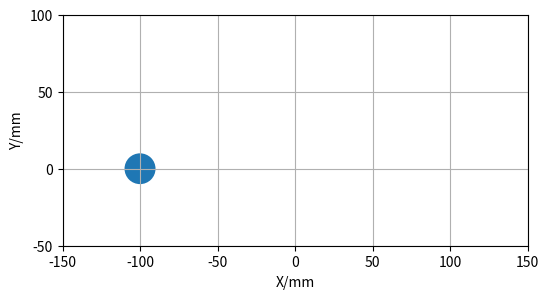

Generate this figure with matplotlib:
import matplotlib.pyplot as plt
import numpy as np
from matplotlib import animation

#defining trajectory constraints
g, s, h = 9.8, 200, 45
theta = np.arctan(4*h /s)
u = np.sqrt((g*s)/np.sin(2*theta))
T = 2*u*np.sin(theta) /g


def get_intervals():
    
    intervals = []
    start = 0.0
    interval = 0.01     #increase value to increase speed of animation
    while start<2*T:
        intervals.append(start)
        start+=interval
    return intervals

def update_position(i, circle, intervals_actual, T, u, theta):

    if i > len(intervals_actual):
        i = 0
    t = intervals_actual[i]
    if t<T:
        x = u*np.cos(theta)*t - 100
        y = u*np.sin(theta)*t - 0.5*g*(t**2)
    else:
        x = -u*np.cos(theta)*(t-T) + 100
        y = 0
    circle.center = (x,y)
    return circle,

def create_animation():

    circle = plt.Circle((x_min,y_min), 10)
    ax.add_patch(circle)

    anim = animation.FuncAnimation(fig, update_position, 
                                        fargs=(circle, intervals_actual, T, u, theta), 
                                        frames = len(intervals_actual), interval=1, 
                                        repeat=True)
    plt.show()



#defining plot
fig, ax = plt.subplots(figsize=(6,3))
ax.set_xlabel('X/mm')
ax.set_ylabel('Y/mm')
ax.set_xlim(-150, 150)
ax.set_ylim(-50, 100)
ax.set_xticks(np.arange(-150,200,50))
ax.set_yticks(np.arange(-50,150,50))
ax.grid(True)
x_min, y_min = -s/2, 0
x_max, y_max = s/2, h

#defining 'time' for eqns of trajectories
intervals = get_intervals()
for i in intervals:
    if not i<=T:
        first, second = np.split(intervals, [intervals.index(i)])
        break
intervals_standing = second[::4]     # 4 taken to make supporting phase 4x faster than swinging phase
intervals_actual = list(first) + list(intervals_standing)

########

create_animation()
